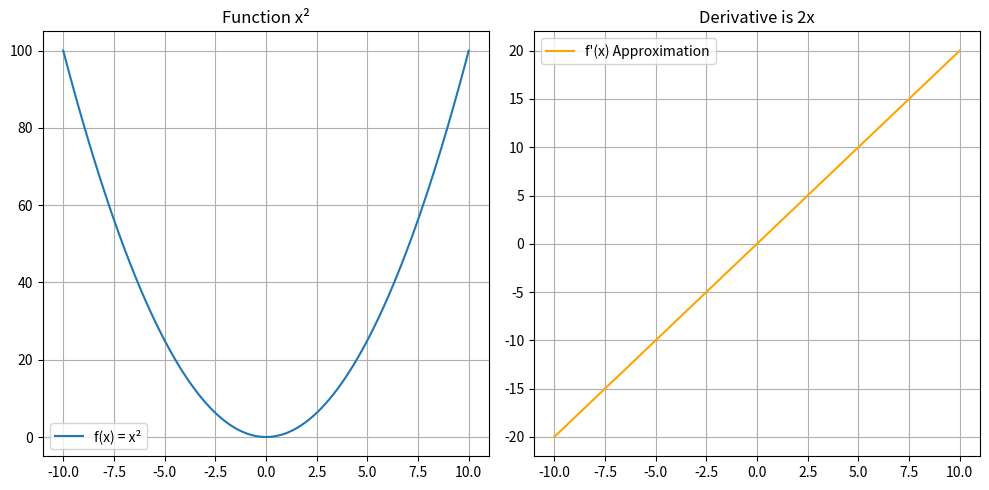

Generate this figure with matplotlib:
import numpy as np
import matplotlib.pyplot as plt

# entral difference method for drive x^2

# Define the function
def f(x):
    return x**2

# Define the central difference method
def central_difference(f, x, h):
    return (f(x + h) - f(x - h)) / (2 * h)

# Define the range for x and the step size h
x = np.linspace(-10, 10, 100)
h = 0.1

# Calculate the derivative using the central difference method
derivatives = [central_difference(f, xi, h) for xi in x]

# Plot the function and its derivative
plt.figure(figsize=(10, 5))

# Plot the original function
plt.subplot(1, 2, 1)
plt.plot(x, f(x), label='f(x) = x²')
plt.title('Function x²')
plt.grid(True)
plt.legend()

# Plot the derivative
plt.subplot(1, 2, 2)
plt.plot(x, derivatives, label="f'(x) Approximation", color='orange')
plt.title('Derivative is 2x')
plt.grid(True)
plt.legend()

plt.tight_layout()
plt.show()
